Run: headless pygame with SDL's dummy video driver; simulated clock (each Clock.tick advances the game by its frame time, no real sleeping); random seed 0; keys injected as events and as key.get_pressed() state; mouse plan: one left click at the window centre at the start of phase 2, then a move to the lower-right quarter at the start of phase 3.
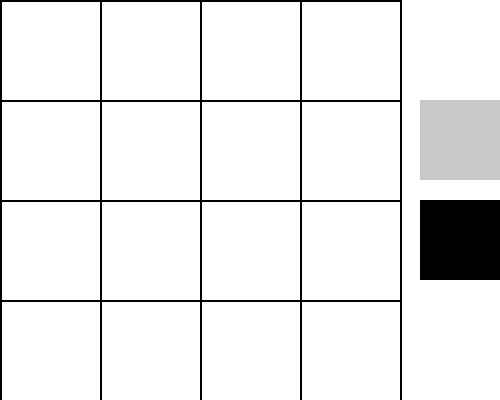
Frame 1 of 4 · flips 1–60 · no input
Frame 2 of 4 · flips 61–180 · clicked the window centre · tapped SPACE, RETURN · held RIGHT (→), D · screen unchanged from frame 1, image omitted
Frame 3 of 4 · flips 181–300 · moved the mouse to the lower-right quarter · held DOWN (↓), S · screen unchanged from frame 2, image omitted
Frame 4 of 4 · flips 301–420 · held LEFT (←), A, UP (↑), W · screen unchanged from frame 3, image omitted

The pygame program that drew these frames:

import pygame
import sys

# Initialize Pygame
pygame.init()

# Set up display
screen = pygame.display.set_mode((500, 400))
pygame.display.set_caption("Grid Game")

# Colors
WHITE = (255, 255, 255)
BLACK = (0, 0, 0)
GRAY = (200, 200, 200)

# Define grid properties
GRID_SIZE = 4
CELL_SIZE = 100

# Function to draw the grid
def draw_grid():
    for i in range(GRID_SIZE + 1):
        pygame.draw.line(screen, BLACK, (i * CELL_SIZE, 0), (i * CELL_SIZE, CELL_SIZE * GRID_SIZE), 2)
        pygame.draw.line(screen, BLACK, (0, i * CELL_SIZE), (CELL_SIZE * GRID_SIZE, i * CELL_SIZE), 2)

# Function to draw buttons
def draw_buttons():
    button_height = 80
    button_width = 80
    button_padding = 20

    for i, color in enumerate([WHITE, GRAY, BLACK]):
        pygame.draw.rect(screen, color, (GRID_SIZE * CELL_SIZE + button_padding, i * (button_height + button_padding), button_width, button_height))

# Main game loop
while True:
    for event in pygame.event.get():
        if event.type == pygame.QUIT:
            pygame.quit()
            sys.exit()
        elif event.type == pygame.MOUSEBUTTONDOWN:
            x, y = event.pos
            if x >= GRID_SIZE * CELL_SIZE:
                if y < CELL_SIZE:
                    # Button 1 clicked
                    print("Button 1 clicked")
                elif y < 2 * CELL_SIZE:
                    # Button 2 clicked
                    print("Button 2 clicked")
                elif y < 3 * CELL_SIZE:
                    # Button 3 clicked
                    print("Button 3 clicked")

            else:
                grid_x = x // CELL_SIZE
                grid_y = y // CELL_SIZE
                # Grid cell clicked
                print(f"Grid cell ({grid_x}, {grid_y}) clicked")

    screen.fill(WHITE)
    draw_grid()
    draw_buttons()

    pygame.display.flip()
